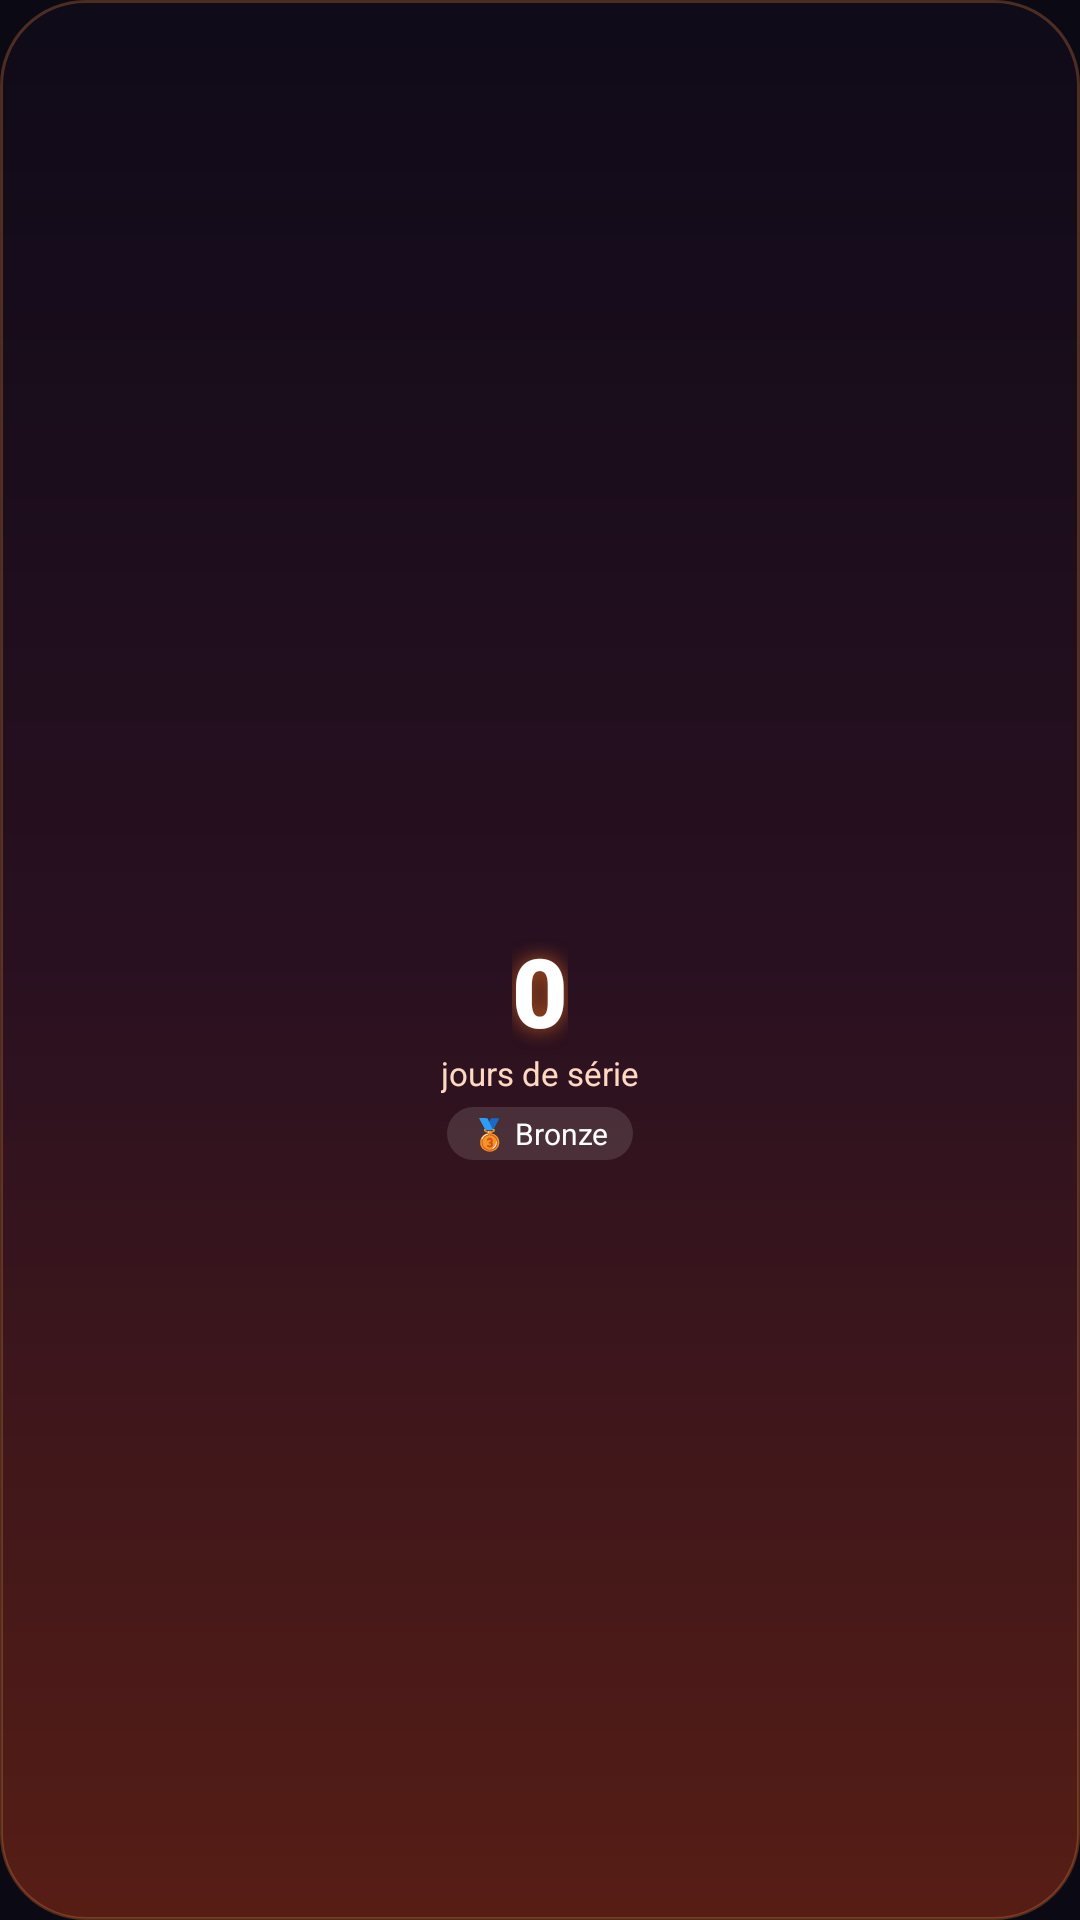

Layout XML and referenced resources for this Android screen:
<!-- AndroidManifest.xml: application theme Theme.StepStreak -->
<!-- res/layout/widget_streak.xml -->
<?xml version="1.0" encoding="utf-8"?>
<LinearLayout xmlns:android="http://schemas.android.com/apk/res/android"
    android:id="@+id/wRoot"
    android:layout_width="match_parent"
    android:layout_height="match_parent"
    android:background="@drawable/bg_widget_fire"
    android:gravity="center"
    android:orientation="vertical"
    android:padding="10dp">

    <ImageView
        android:id="@+id/wFlame"
        android:layout_width="52dp"
        android:layout_height="60dp"
        android:contentDescription="@null" />

    <TextView
        android:id="@+id/wStreak"
        android:layout_width="wrap_content"
        android:layout_height="wrap_content"
        android:fontFamily="sans-serif-black"
        android:includeFontPadding="false"
        android:shadowColor="#AAFF7A1A"
        android:shadowRadius="16"
        android:text="0"
        android:textColor="#FFFFFF"
        android:textSize="32sp" />

    <TextView
        android:id="@+id/wLabel"
        android:layout_width="wrap_content"
        android:layout_height="wrap_content"
        android:text="jours de série"
        android:textColor="#FFD8C2"
        android:textSize="11sp" />

    <TextView
        android:id="@+id/wGrade"
        android:layout_width="wrap_content"
        android:layout_height="wrap_content"
        android:layout_marginTop="4dp"
        android:background="@drawable/bg_widget_chip"
        android:maxLines="1"
        android:paddingStart="8dp"
        android:paddingTop="2dp"
        android:paddingEnd="8dp"
        android:paddingBottom="2dp"
        android:text="🥉 Bronze"
        android:textColor="#FFFFFF"
        android:textSize="10sp" />
</LinearLayout>
<!-- resources referenced by this layout -->
<resources>
  <!-- drawable bg_widget_chip (drawable) -->
  <?xml version="1.0" encoding="utf-8"?>
  <shape xmlns:android="http://schemas.android.com/apk/res/android">
      <solid android:color="#1FFFFFFF"/>
      <corners android:radius="100dp"/>
  </shape>
  <!-- drawable bg_widget_fire (drawable) -->
  <?xml version="1.0" encoding="utf-8"?>
  <shape xmlns:android="http://schemas.android.com/apk/res/android">
      <gradient android:angle="90" android:startColor="#F25A1E14" android:centerColor="#F22A1020" android:endColor="#F20F0A18"/>
      <corners android:radius="28dp"/>
      <stroke android:width="1dp" android:color="#44FF8A3D"/>
  </shape>
  <style name="Theme.StepStreak" parent="Theme.MaterialComponents.NoActionBar">
          <item name="colorPrimary">@color/primary</item>
          <item name="colorPrimaryVariant">@color/primary_dark</item>
          <item name="colorSecondary">@color/pink</item>
          <item name="colorOnPrimary">@color/text_primary</item>
          <item name="colorSurface">@color/surface</item>
          <item name="android:windowBackground">@color/bg</item>
          <item name="android:statusBarColor">@android:color/transparent</item>
          <item name="android:navigationBarColor">@android:color/transparent</item>
          <item name="android:windowLightStatusBar">false</item>
      </style>
  <color name="primary">#7C5CFF</color>
  <color name="primary_dark">#4B32C9</color>
  <color name="pink">#FF4FA3</color>
  <color name="text_primary">#FFFFFF</color>
  <color name="surface">#17142A</color>
  <color name="bg">#0B0A14</color>
</resources>
